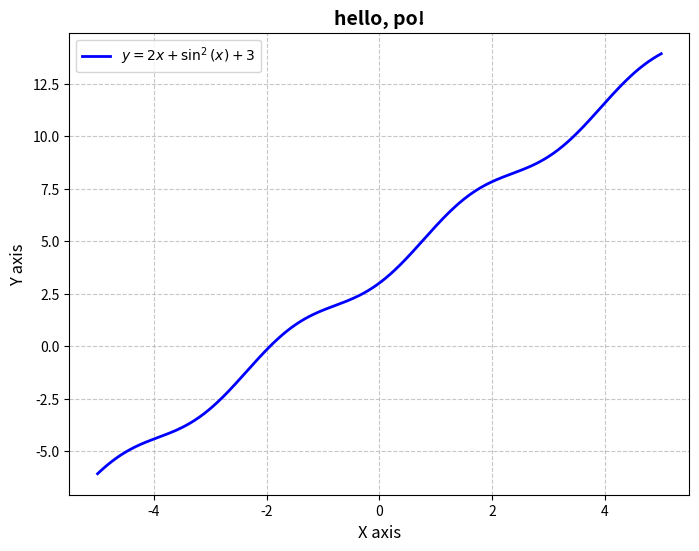

Reproduce this figure in Python. (Note: this script raises an exception after producing the figure.)
import os
import numpy as np
import matplotlib.pyplot as plt

# Generate 500 points in [-5, 5]
x = np.linspace(-5, 5, 500)

# Compute y = 2x + sin^2(x) + 3
y = 2 * x + (np.sin(x)) ** 2 + 3

# Plot figure
plt.figure(figsize=(8, 6))
plt.plot(x, y, label=r'$y = 2x + \sin^2(x) + 3$', color='blue', linewidth=2)

plt.title("hello, po!", fontsize=14, fontweight='bold')
plt.xlabel("X axis", fontsize=12)
plt.ylabel("Y axis", fontsize=12)
plt.grid(True, linestyle='--', alpha=0.7)
plt.legend(loc='upper left')

# Save output to po.pdf
BASE_DIR = os.path.dirname(os.path.abspath(__file__))
output_file = os.path.join(BASE_DIR, 'po.pdf')

plt.savefig(output_file, format='pdf', bbox_inches='tight')
plt.close()

print(f"[Labwork 6a] Output saved to {output_file}")
